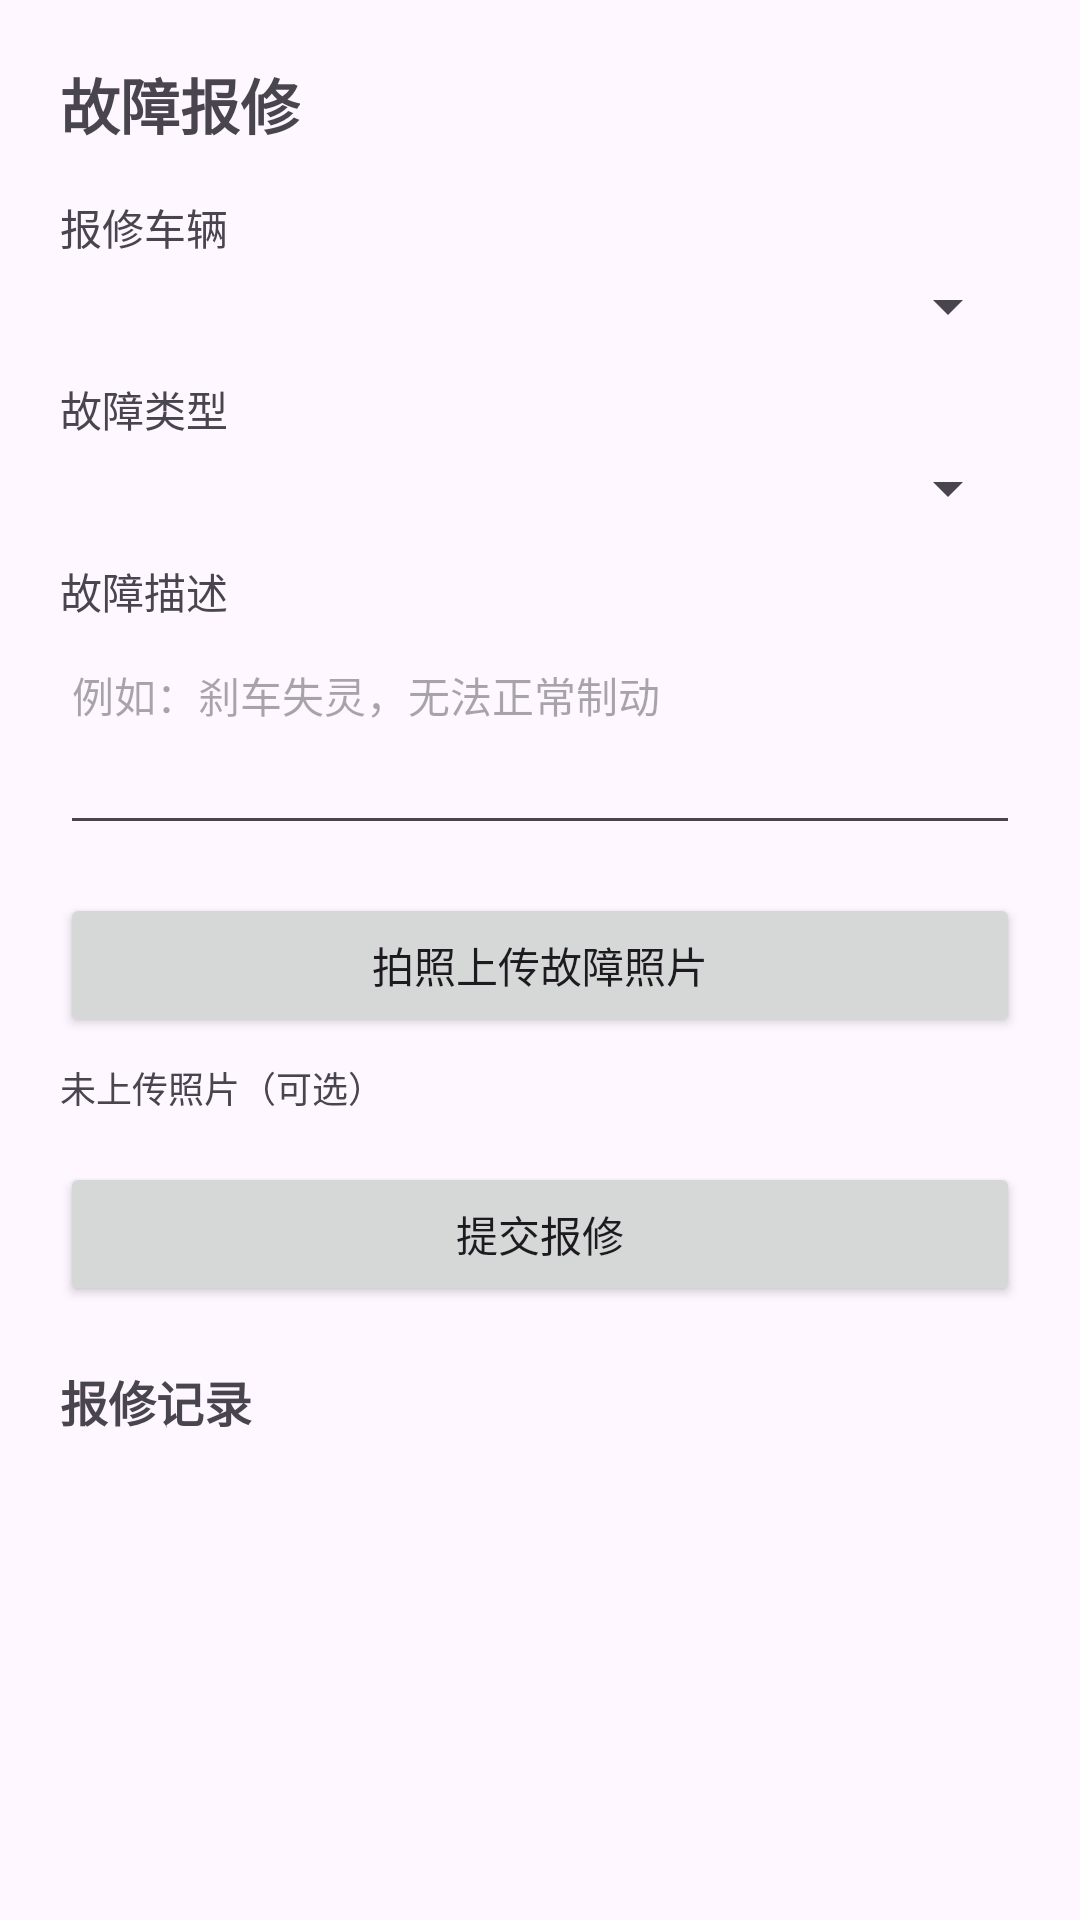

This screen was rendered from an Android layout file. Write that file and the resources it references.
<!-- AndroidManifest.xml: application theme Theme.BikeUserApp -->
<!-- res/layout/activity_repair.xml -->
<?xml version="1.0" encoding="utf-8"?>
<LinearLayout
    xmlns:android="http://schemas.android.com/apk/res/android"
    android:layout_width="match_parent"
    android:layout_height="match_parent"
    android:orientation="vertical"
    android:padding="20dp">

    <TextView
        android:layout_width="wrap_content"
        android:layout_height="wrap_content"
        android:text="故障报修"
        android:textSize="20sp"
        android:textStyle="bold"
        android:layout_marginBottom="16dp"/>

    <TextView
        android:layout_width="wrap_content"
        android:layout_height="wrap_content"
        android:text="报修车辆"
        android:textSize="14sp"
        android:layout_marginBottom="4dp"/>

    <Spinner
        android:id="@+id/sp_bike"
        android:layout_width="match_parent"
        android:layout_height="wrap_content"
        android:layout_marginBottom="12dp"/>

    <TextView
        android:layout_width="wrap_content"
        android:layout_height="wrap_content"
        android:text="故障类型"
        android:textSize="14sp"
        android:layout_marginBottom="4dp"/>

    <Spinner
        android:id="@+id/sp_fault_type"
        android:layout_width="match_parent"
        android:layout_height="wrap_content"
        android:layout_marginBottom="12dp"/>

    <TextView
        android:layout_width="wrap_content"
        android:layout_height="wrap_content"
        android:text="故障描述"
        android:textSize="14sp"
        android:layout_marginBottom="4dp"/>

    <EditText
        android:id="@+id/et_description"
        android:layout_width="match_parent"
        android:layout_height="wrap_content"
        android:hint="例如：刹车失灵，无法正常制动"
        android:minLines="3"
        android:gravity="top"
        android:textSize="14sp"
        android:layout_marginBottom="16dp"/>

    <Button
        android:id="@+id/btn_take_photo"
        android:layout_width="match_parent"
        android:layout_height="wrap_content"
        android:text="拍照上传故障照片"
        android:layout_marginBottom="8dp"/>

    <TextView
        android:id="@+id/tv_photo_status"
        android:layout_width="wrap_content"
        android:layout_height="wrap_content"
        android:text="未上传照片（可选）"
        android:textSize="12sp"
        android:layout_marginBottom="16dp"/>

    <Button
        android:id="@+id/btn_submit"
        android:layout_width="match_parent"
        android:layout_height="wrap_content"
        android:text="提交报修"
        android:layout_marginBottom="20dp"/>

    <TextView
        android:layout_width="wrap_content"
        android:layout_height="wrap_content"
        android:text="报修记录"
        android:textSize="16sp"
        android:textStyle="bold"
        android:layout_marginBottom="8dp"/>

    <ListView
        android:id="@+id/lv_repairs"
        android:layout_width="match_parent"
        android:layout_height="0dp"
        android:layout_weight="1"/>

</LinearLayout>
<!-- resources referenced by this layout -->
<resources>
  <style name="Theme.BikeUserApp" parent="Base.Theme.BikeUserApp" />
  <style name="Base.Theme.BikeUserApp" parent="Theme.Material3.DayNight.NoActionBar">
          
          
      </style>
</resources>
